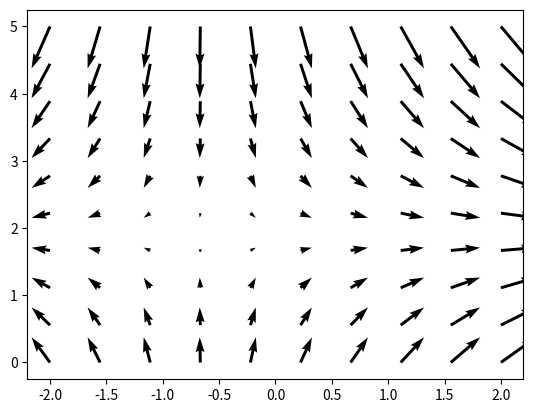

Source code (Python):
import numpy as np
import matplotlib.pyplot as plt

x,y = np.meshgrid(np.linspace(-2,2,10),np.linspace(0,5,10))

u = 0.5+(0.8*x)
v = 1.5-(0.8*y)

plt.quiver(x,y,u,v)
plt.show()